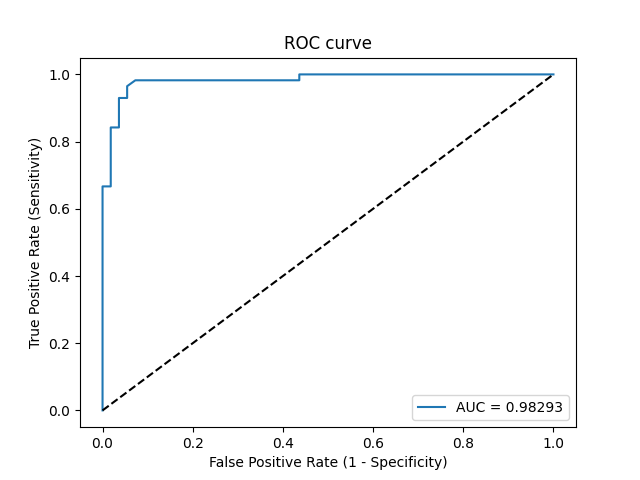

Values plotted in this chart, from the file beside it:
Threshold, Sensitivity, Specificity, NPV, PPV
inf, 0.0, 1.0, 0.4911, 0
1, 0.01754, 1.0, 0.4955, 1.0
0.9788, 0.6667, 1.0, 0.7432, 1.0
0.9777, 0.6667, 0.9818, 0.7397, 0.9744
0.9026, 0.8421, 0.9818, 0.8571, 0.9796
0.8456, 0.8421, 0.9636, 0.8548, 0.96
0.5074, 0.9298, 0.9636, 0.9298, 0.9636
0.3197, 0.9298, 0.9455, 0.9286, 0.9464
0.2903, 0.9649, 0.9455, 0.963, 0.9483
0.2727, 0.9825, 0.9273, 0.9808, 0.9333
0.0587, 0.9825, 0.5636, 0.9688, 0.7
0.05568, 1.0, 0.5636, 1.0, 0.7037
0.001132, 1.0, 0.0, 0, 0.5089
